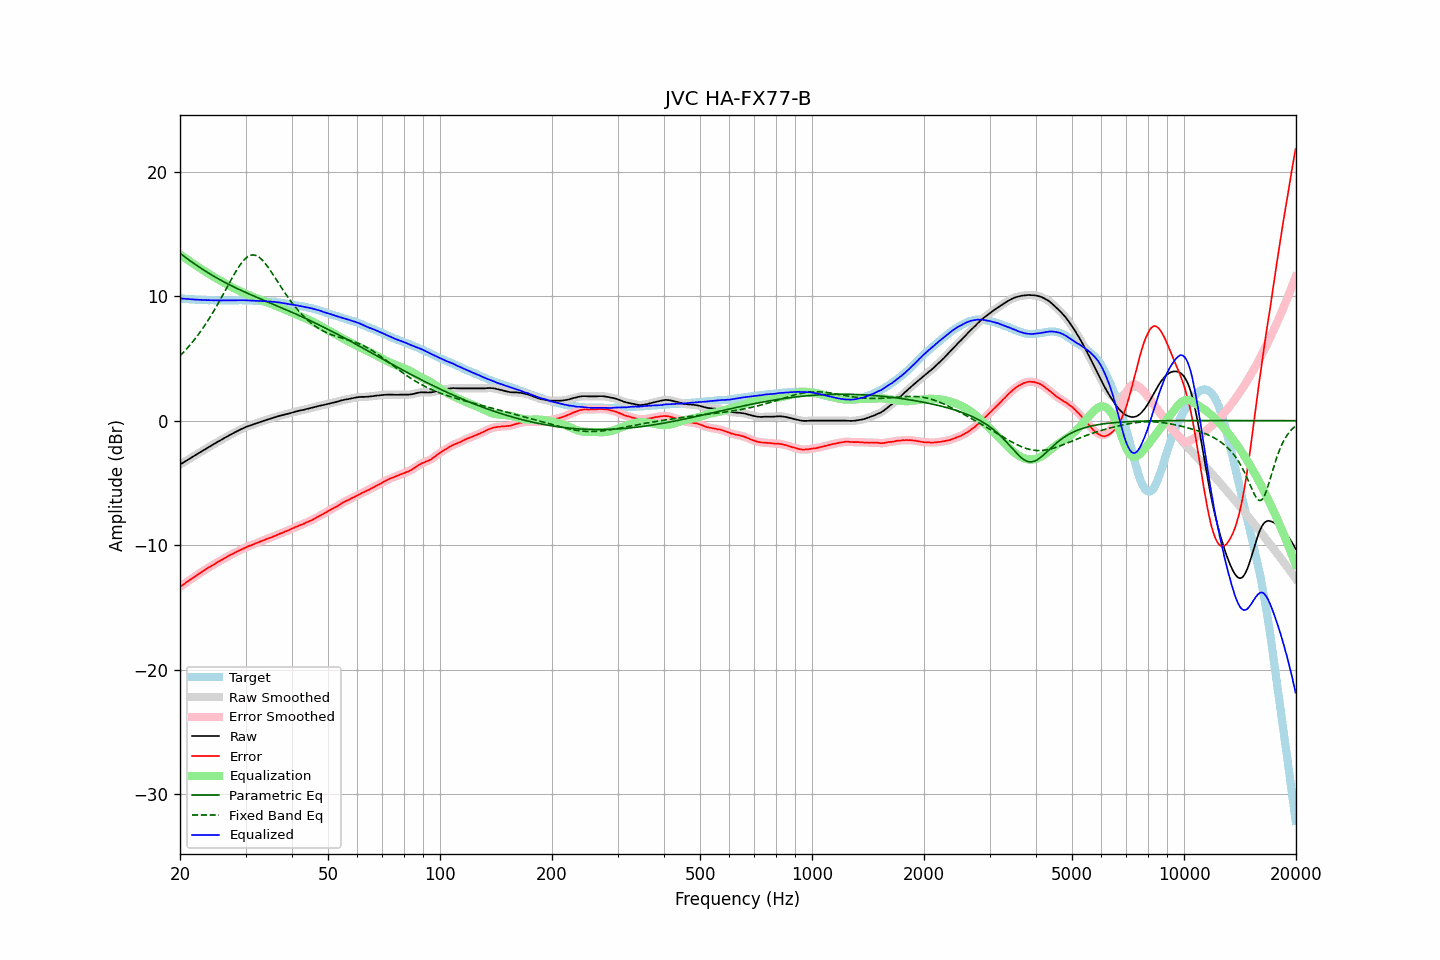

Source data for this figure (header and first rows):
frequency, raw, error, smoothed, error_smoothed, equalization, parametric_eq, fixed_band_eq, equalized_raw, equalized_smoothed, target
20.00, -3.53, -13.35, -3.53, -13.35, 13.35, 13.45, 5.21, 9.82, 9.82, 9.82
20.20, -3.45, -13.26, -3.45, -13.26, 13.26, 13.35, 5.34, 9.81, 9.81, 9.81
20.40, -3.37, -13.17, -3.37, -13.17, 13.17, 13.25, 5.47, 9.80, 9.80, 9.80
20.61, -3.29, -13.09, -3.29, -13.08, 13.08, 13.16, 5.61, 9.79, 9.79, 9.79
20.81, -3.21, -12.98, -3.21, -12.99, 12.99, 13.06, 5.75, 9.78, 9.78, 9.77
21.02, -3.13, -12.89, -3.13, -12.90, 12.90, 12.97, 5.89, 9.77, 9.77, 9.76
21.23, -3.05, -12.80, -3.05, -12.81, 12.81, 12.87, 6.04, 9.76, 9.76, 9.75
21.44, -2.97, -12.73, -2.97, -12.73, 12.72, 12.78, 6.20, 9.76, 9.75, 9.76
21.66, -2.89, -12.64, -2.89, -12.64, 12.64, 12.69, 6.35, 9.75, 9.74, 9.74
21.87, -2.82, -12.56, -2.82, -12.56, 12.55, 12.60, 6.52, 9.73, 9.73, 9.74
22.09, -2.74, -12.46, -2.74, -12.46, 12.46, 12.51, 6.68, 9.72, 9.72, 9.72
22.31, -2.66, -12.37, -2.66, -12.38, 12.38, 12.42, 6.85, 9.72, 9.72, 9.71
22.54, -2.58, -12.29, -2.58, -12.29, 12.29, 12.34, 7.03, 9.71, 9.71, 9.70
22.76, -2.50, -12.20, -2.50, -12.20, 12.20, 12.25, 7.21, 9.70, 9.70, 9.70
22.99, -2.42, -12.11, -2.42, -12.12, 12.12, 12.17, 7.39, 9.70, 9.70, 9.69
23.22, -2.35, -12.03, -2.35, -12.04, 12.04, 12.08, 7.58, 9.69, 9.69, 9.68
23.45, -2.27, -11.96, -2.27, -11.95, 11.96, 12.00, 7.77, 9.69, 9.69, 9.69
23.69, -2.19, -11.88, -2.19, -11.87, 11.88, 11.92, 7.97, 9.68, 9.68, 9.68
23.92, -2.11, -11.78, -2.11, -11.80, 11.80, 11.84, 8.17, 9.69, 9.68, 9.67
24.16, -2.04, -11.72, -2.04, -11.72, 11.72, 11.76, 8.38, 9.68, 9.68, 9.68
24.40, -1.96, -11.64, -1.96, -11.64, 11.64, 11.68, 8.59, 9.68, 9.68, 9.68
24.65, -1.89, -11.56, -1.89, -11.57, 11.56, 11.61, 8.80, 9.67, 9.67, 9.67
24.89, -1.81, -11.48, -1.81, -11.48, 11.48, 11.53, 9.02, 9.67, 9.67, 9.67
25.14, -1.74, -11.40, -1.74, -11.40, 11.41, 11.46, 9.25, 9.67, 9.67, 9.66
25.39, -1.66, -11.32, -1.66, -11.33, 11.33, 11.39, 9.48, 9.67, 9.67, 9.66
25.65, -1.59, -11.25, -1.59, -11.25, 11.26, 11.32, 9.71, 9.67, 9.67, 9.66
25.91, -1.52, -11.19, -1.52, -11.18, 11.18, 11.24, 9.94, 9.66, 9.66, 9.66
26.16, -1.44, -11.11, -1.44, -11.11, 11.11, 11.18, 10.18, 9.67, 9.66, 9.67
26.43, -1.37, -11.04, -1.37, -11.04, 11.03, 11.11, 10.42, 9.66, 9.66, 9.66
26.69, -1.30, -10.96, -1.30, -10.96, 10.96, 11.04, 10.65, 9.66, 9.67, 9.66
26.96, -1.22, -10.89, -1.22, -10.89, 10.89, 10.97, 10.89, 9.67, 9.67, 9.66
27.23, -1.15, -10.82, -1.15, -10.82, 10.82, 10.91, 11.13, 9.67, 9.67, 9.66
27.50, -1.08, -10.74, -1.08, -10.75, 10.75, 10.84, 11.37, 9.67, 9.67, 9.66
27.77, -1.02, -10.69, -1.02, -10.68, 10.68, 10.78, 11.60, 9.67, 9.67, 9.67
28.05, -0.95, -10.61, -0.95, -10.62, 10.62, 10.72, 11.82, 9.67, 9.67, 9.66
28.33, -0.88, -10.55, -0.88, -10.56, 10.56, 10.65, 12.04, 9.68, 9.67, 9.67
28.62, -0.82, -10.50, -0.82, -10.49, 10.49, 10.59, 12.25, 9.67, 9.68, 9.67
28.90, -0.75, -10.43, -0.75, -10.43, 10.43, 10.53, 12.44, 9.68, 9.68, 9.68
29.19, -0.69, -10.37, -0.69, -10.37, 10.37, 10.47, 12.62, 9.68, 9.68, 9.68
29.48, -0.63, -10.30, -0.63, -10.31, 10.31, 10.41, 12.79, 9.68, 9.68, 9.67
29.78, -0.57, -10.24, -0.57, -10.24, 10.25, 10.35, 12.93, 9.68, 9.68, 9.67
30.08, -0.51, -10.19, -0.51, -10.18, 10.19, 10.29, 13.06, 9.68, 9.67, 9.67
30.38, -0.46, -10.12, -0.46, -10.12, 10.13, 10.24, 13.16, 9.67, 9.67, 9.65
30.68, -0.42, -10.07, -0.42, -10.07, 10.08, 10.18, 13.24, 9.66, 9.66, 9.65
30.99, -0.37, -10.02, -0.37, -10.03, 10.02, 10.12, 13.29, 9.65, 9.65, 9.65
31.30, -0.33, -9.98, -0.33, -9.98, 9.97, 10.07, 13.31, 9.64, 9.64, 9.65
31.61, -0.28, -9.92, -0.28, -9.92, 9.92, 10.01, 13.31, 9.64, 9.64, 9.64
31.93, -0.23, -9.86, -0.23, -9.87, 9.87, 9.95, 13.28, 9.64, 9.63, 9.62
32.24, -0.19, -9.82, -0.19, -9.81, 9.82, 9.90, 13.23, 9.63, 9.63, 9.63
32.57, -0.15, -9.76, -0.15, -9.76, 9.77, 9.84, 13.15, 9.62, 9.62, 9.61
32.89, -0.10, -9.71, -0.10, -9.72, 9.72, 9.79, 13.05, 9.62, 9.61, 9.61
33.22, -0.06, -9.66, -0.06, -9.67, 9.66, 9.73, 12.93, 9.60, 9.60, 9.60
33.55, -0.02, -9.62, -0.02, -9.62, 9.61, 9.68, 12.79, 9.59, 9.60, 9.60
33.89, 0.03, -9.56, 0.03, -9.56, 9.56, 9.62, 12.63, 9.59, 9.59, 9.59
34.23, 0.07, -9.50, 0.07, -9.51, 9.52, 9.57, 12.47, 9.59, 9.59, 9.57
34.57, 0.11, -9.46, 0.11, -9.46, 9.47, 9.51, 12.29, 9.58, 9.58, 9.57
34.92, 0.15, -9.40, 0.15, -9.42, 9.42, 9.46, 12.10, 9.57, 9.56, 9.55
35.27, 0.19, -9.38, 0.19, -9.37, 9.36, 9.41, 11.91, 9.55, 9.56, 9.57
35.62, 0.23, -9.31, 0.23, -9.32, 9.31, 9.35, 11.71, 9.54, 9.55, 9.54
35.97, 0.28, -9.26, 0.27, -9.27, 9.26, 9.30, 11.51, 9.54, 9.53, 9.54
... 635 more rows
